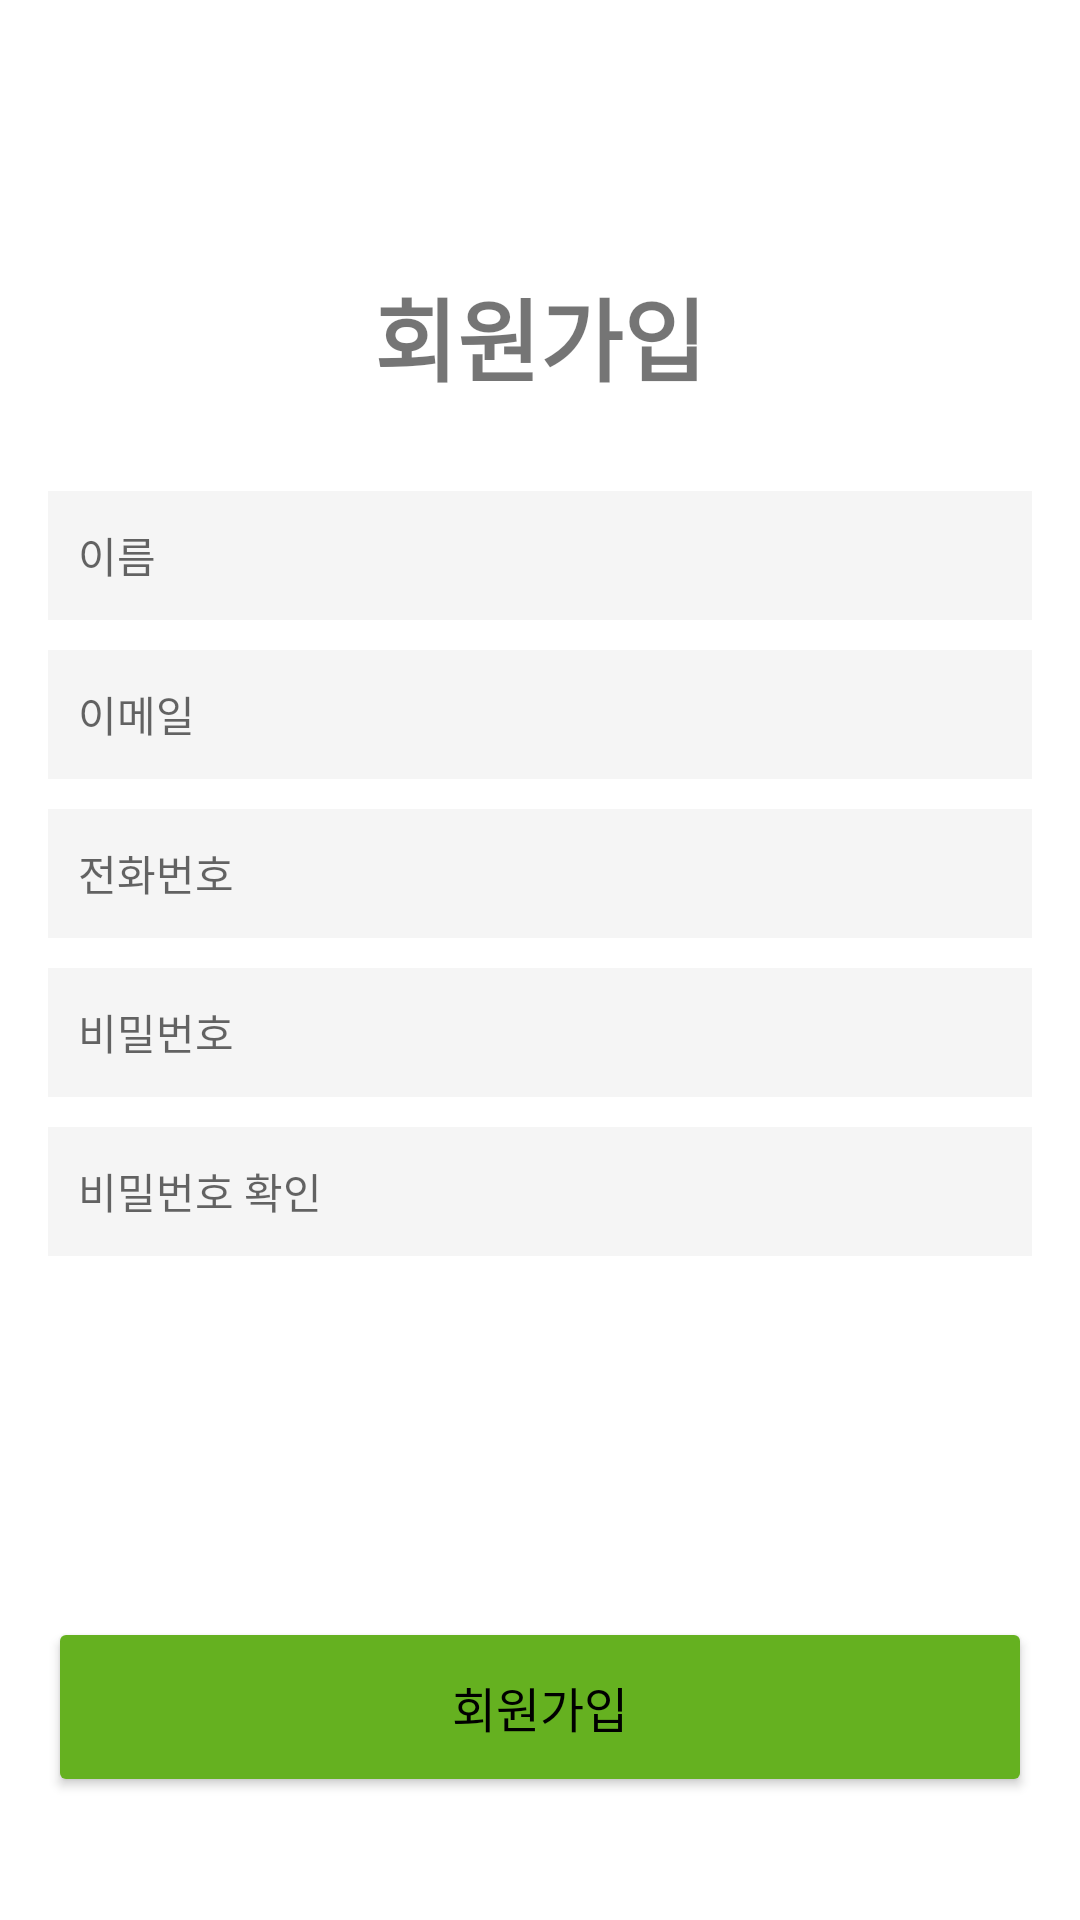

Here is an Android app screen rendered from its layout file. Give the layout XML and the strings, colors and styles it references.
<!-- AndroidManifest.xml: application theme AppTheme -->
<!-- res/layout/activity_register.xml -->
<RelativeLayout xmlns:android="http://schemas.android.com/apk/res/android"
    xmlns:tools="http://schemas.android.com/tools"
    android:layout_width="match_parent"
    android:layout_height="match_parent"
    android:background="#FFFFFF"
    tools:context=".RegisterActivity">

    
    <TextView
        android:id="@+id/textViewRegister"
        android:layout_width="wrap_content"
        android:layout_height="wrap_content"
        android:text="회원가입"
        android:textSize="30sp"
        android:textStyle="bold"
        android:layout_centerHorizontal="true"
        android:layout_marginTop="90dp" />

    
    <EditText
        android:id="@+id/editTextName"
        android:layout_width="match_parent"
        android:layout_height="43dp"
        android:hint="이름"
        android:background="#F5F5F5"
        android:padding="10dp"
        android:textSize="14sp"
        android:singleLine="true"
        android:maxLines="1"
        android:layout_below="@id/textViewRegister"
        android:layout_marginTop="30dp"
        android:layout_marginStart="16dp"
        android:layout_marginEnd="16dp" />

    
    <EditText
        android:id="@+id/editTextEmail"
        android:layout_width="match_parent"
        android:layout_height="43dp"
        android:hint="이메일"
        android:background="#F5F5F5"
        android:padding="10dp"
        android:textSize="14sp"
        android:singleLine="true"
        android:maxLines="1"
        android:layout_below="@id/editTextName"
        android:layout_marginTop="10dp"
        android:layout_marginStart="16dp"
        android:layout_marginEnd="16dp" />

    
    <EditText
        android:id="@+id/editTextPhone"
        android:layout_width="match_parent"
        android:layout_height="43dp"
        android:hint="전화번호"
        android:background="#F5F5F5"
        android:padding="10dp"
        android:textSize="14sp"
        android:inputType="phone"
        android:singleLine="true"
        android:maxLines="1"
        android:layout_below="@id/editTextEmail"
        android:layout_marginTop="10dp"
        android:layout_marginStart="16dp"
        android:layout_marginEnd="16dp" />

    
    <EditText
        android:id="@+id/editTextPassword"
        android:layout_width="match_parent"
        android:layout_height="43dp"
        android:hint="비밀번호"
        android:background="#F5F5F5"
        android:padding="10dp"
        android:textSize="14sp"
        android:inputType="textPassword"
        android:singleLine="true"
        android:maxLines="1"
        android:layout_below="@id/editTextPhone"
        android:layout_marginTop="10dp"
        android:layout_marginStart="16dp"
        android:layout_marginEnd="16dp" />

    
    <EditText
        android:id="@+id/editTextPasswordConfirm"
        android:layout_width="match_parent"
        android:layout_height="43dp"
        android:hint="비밀번호 확인"
        android:background="#F5F5F5"
        android:padding="10dp"
        android:textSize="14sp"
        android:inputType="textPassword"
        android:singleLine="true"
        android:maxLines="1"
        android:layout_below="@id/editTextPassword"
        android:layout_marginTop="10dp"
        android:layout_marginStart="16dp"
        android:layout_marginEnd="16dp" />

    
    <Button
        android:id="@+id/buttonRegister"
        android:layout_width="match_parent"
        android:layout_height="60dp"
        android:layout_alignParentBottom="true"
        android:layout_marginStart="16dp"
        android:layout_marginEnd="16dp"
        android:layout_marginBottom="41dp"
        android:backgroundTint="#65B120"
        android:text="회원가입"
        android:textColor="#000000"
        android:textSize="16sp" />
</RelativeLayout>
<!-- resources referenced by this layout -->
<resources>
  <style name="AppTheme" parent="Theme.AppCompat.Light.NoActionBar">
          
          <item name="colorPrimary">@color/colorPrimary</item>
          <item name="colorPrimaryDark">@color/colorPrimaryDark</item>
          <item name="colorAccent">@color/colorAccent</item>
          <item name="android:selectableItemBackgroundBorderless">@android:attr/selectableItemBackgroundBorderless</item>
      </style>
  <color name="colorPrimary">#6200EE</color>
  <color name="colorPrimaryDark">#3700B3</color>
  <color name="colorAccent">#03DAC5</color>
</resources>
